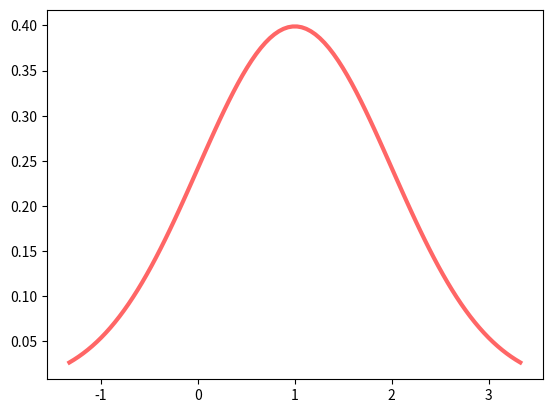
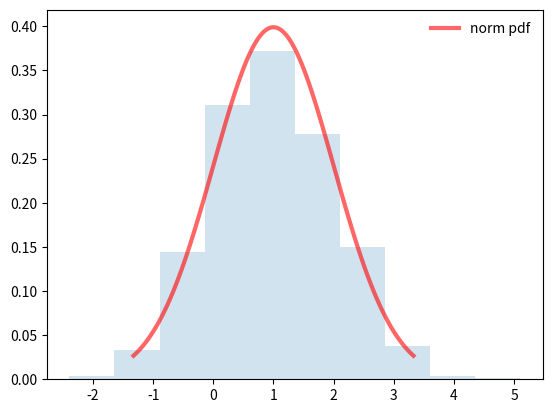
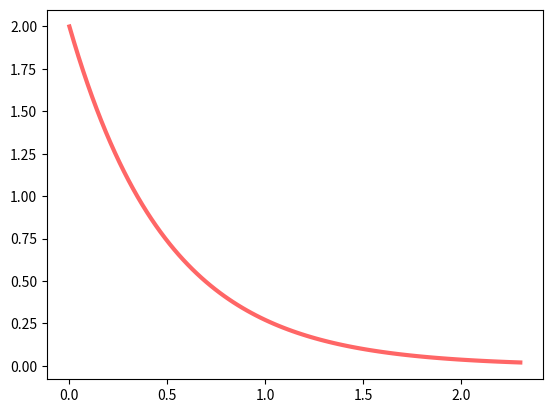
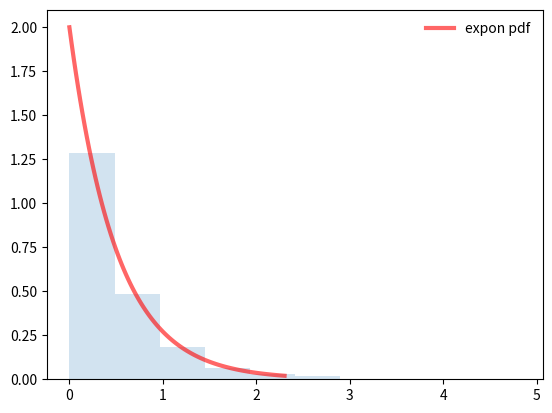
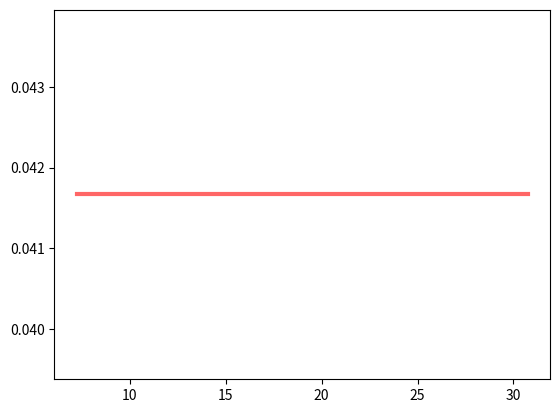
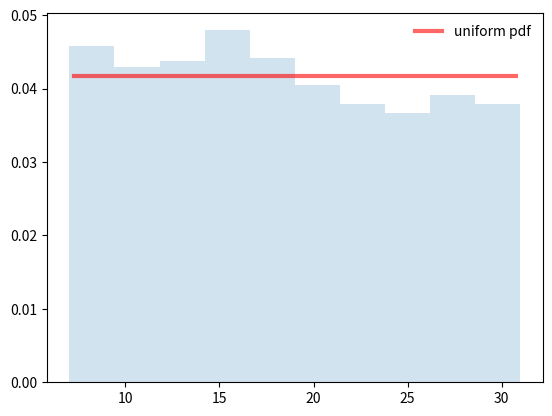
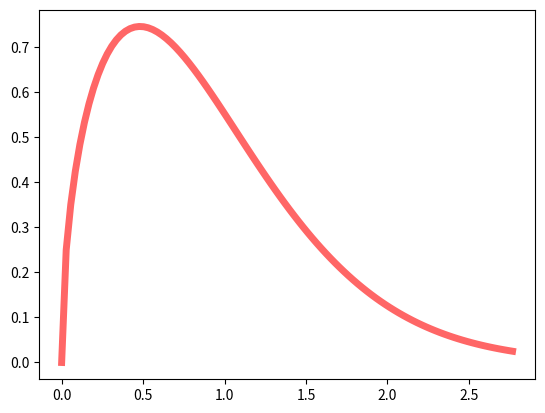
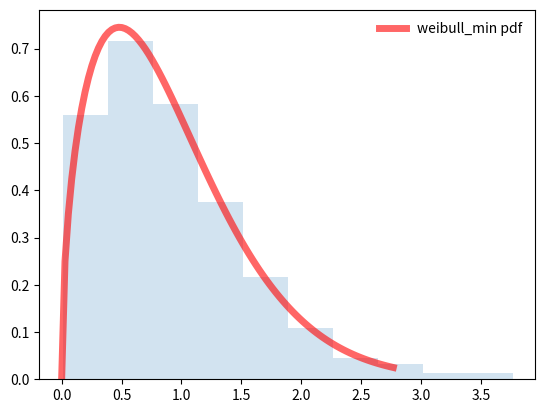
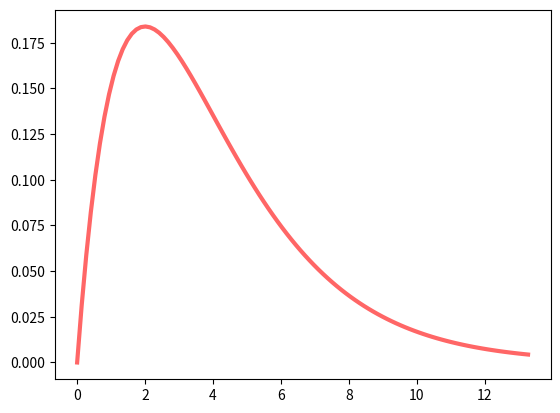
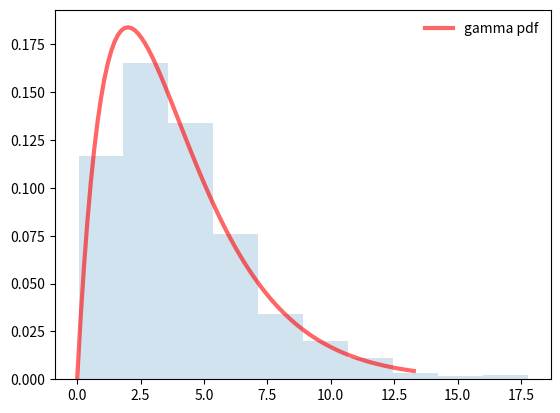
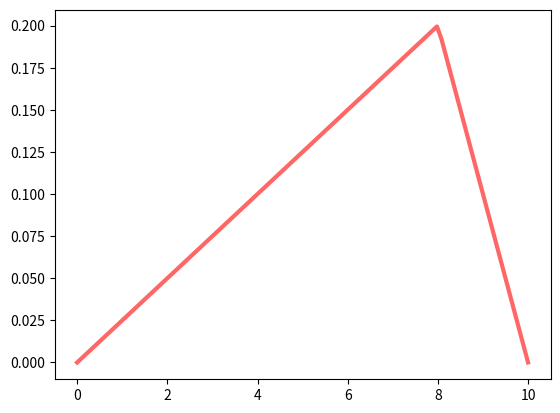
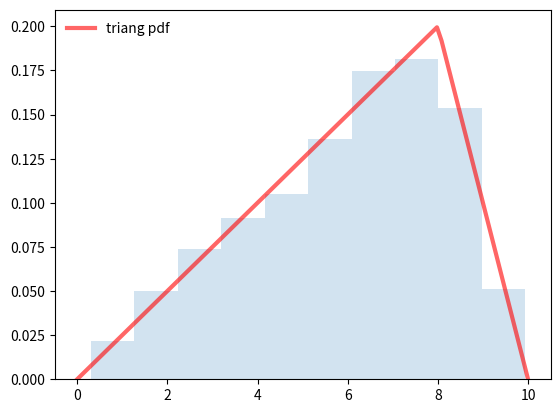
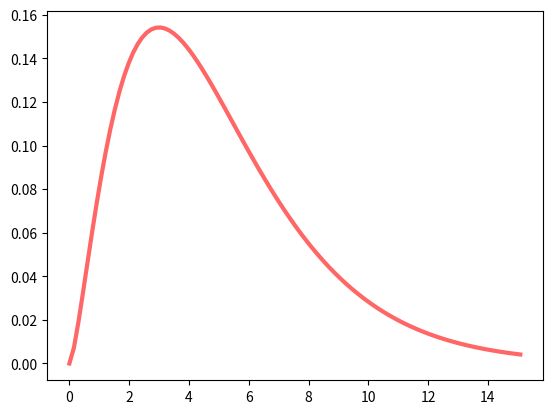
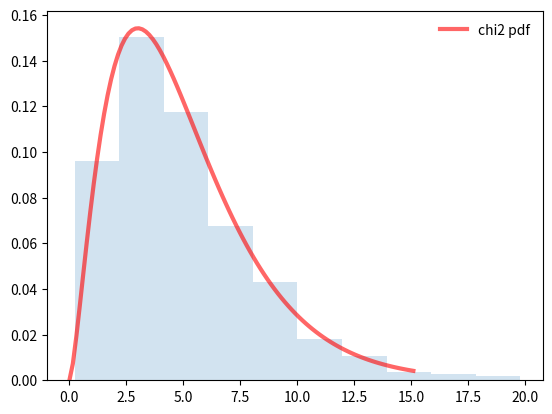
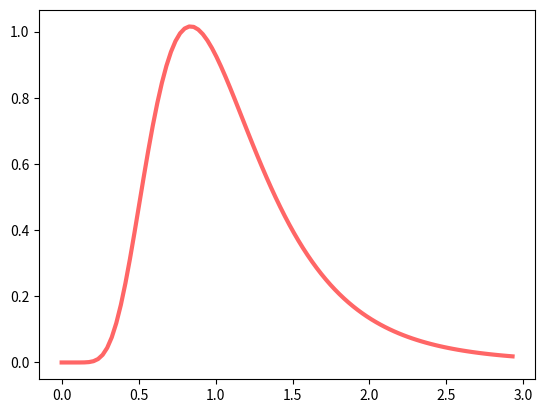
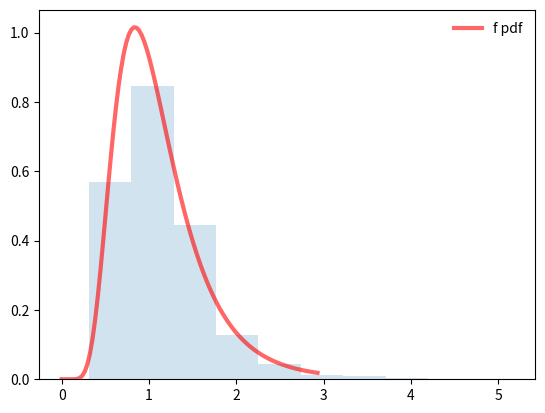

Write the Python code that produced these figures, in order.
"""
Continuous Probability Distributions:
    Normal (Gaussian) Distribution
    Exponential  Distribution
    Continuous Uniform Distribution
    Weibull Distribution
    Gamma Distribution
    Triangular Distribution
    Chi-squared Distribution
    F Distribution
    Student’s t Distribution
"""
import matplotlib.pyplot as plt
import numpy as np
from scipy import stats



# Normal (Gaussian) Distribution
#==============================================================================
if True:
    # https://docs.scipy.org/doc/scipy/reference/generated/scipy.stats.norm.html
    
    # parameters
    mean = 1 # mean (loc in the scipy model)
    sd = 1 # standard deviation (scale in the scipy model)
    
    # Calculate the first four moments: Mean(‘m’), variance(‘v’), skew(‘s’), and/or kurtosis(‘k’): use any combination of 'mvsk' to generate each
    mean, var, skew, kurt = stats.norm.stats(loc=mean, scale=sd, moments='mvsk')
    
    # Probability density function - P(y)
    fig, ax = plt.subplots(1, 1)
    # The range of values that cover from 0.01 and 0.99
    x = np.linspace(stats.norm.ppf(0.01, loc=mean, scale=sd), stats.norm.ppf(0.99, loc=mean, scale=sd), 100) # ppf(0.99, loc=mean, scale=sd) is Percent point function (inverse of cdf — percentiles)
    # plotting the distribution
    ax.plot(x, stats.norm.pdf(x, loc=mean, scale=sd), 'r-', lw=3, alpha=0.6, label='norm pdf') # pdf(x, loc=mean, scale=sd) is Probability density function
    plt.show()
    
    # Cumulative distribution function F(Y<=k)
    F_x = stats.norm.cdf(0, loc=mean, scale=sd) # cdf(x, loc=mean, scale=sd) is Cumulative distribution function
    
    # Generate random numbers
    r = stats.norm.rvs(loc=mean, scale=sd, size=1000)
    
    # pdf on top of histogram
    fig, ax = plt.subplots(1, 1)
    ax.hist(r, density=True, histtype='stepfilled', alpha=0.2)
    ax.plot(x, stats.norm.pdf(x, loc=mean, scale=sd), 'r-', lw=3, alpha=0.6, label='norm pdf')
    ax.legend(loc='best', frameon=False)
    plt.show()




# Exponential  Distribution
#==============================================================================
if True:
    # https://docs.scipy.org/doc/scipy/reference/generated/scipy.stats.expon.html
    
    # parameters
    beta = 1./2 # one over the rate of occurance (mean of the exponentially distributed data) (1/lambda in exponential distribution | scale in scipy model)
    initial = 0 # the initial point of time or interval (usually the distribution starts from 0, since this is a memoryless distribution, this parameters ONLY shift the data and doesn't affect the distribution)
    
    # Calculate the first four moments: Mean(‘m’), variance(‘v’), skew(‘s’), and/or kurtosis(‘k’): use any combination of 'mvsk' to generate each
    mean, var, skew, kurt = stats.expon.stats(loc=initial, scale=beta, moments='mvsk')
    
    # Probability density function - P(y)
    fig, ax = plt.subplots(1, 1)
    # The range of values that cover from 0 and 0.99
    x = np.linspace(stats.expon.ppf(0, loc=initial, scale=beta), stats.expon.ppf(0.99, loc=initial, scale=beta), 100) # ppf(0.99, loc=initial, scale=beta) is Percent point function (inverse of cdf — percentiles)
    # plotting the distribution
    ax.plot(x, stats.expon.pdf(x, loc=initial, scale=beta), 'r-', lw=3, alpha=0.6, label='expon pdf') # pdf(x, loc=initial, scale=beta) is Probability density function
    plt.show()
    
    # Cumulative distribution function F(Y<=k)
    F_x = stats.expon.cdf(3, loc=initial, scale=beta) # cdf(k, loc=initial, scale=beta) is Cumulative distribution function
    
    # Generate random numbers
    r = stats.expon.rvs(loc=initial, scale=beta, size=1000)
    
    # pdf on top of histogram
    fig, ax = plt.subplots(1, 1)
    ax.hist(r, density=True, histtype='stepfilled', alpha=0.2)
    ax.plot(x, stats.expon.pdf(x, loc=initial, scale=beta), 'r-', lw=3, alpha=0.6, label='expon pdf')
    ax.legend(loc='best', frameon=False)
    plt.show()




# Continuous Uniform Distribution
#==============================================================================
if True:
    # https://docs.scipy.org/doc/scipy/reference/generated/scipy.stats.uniform.html
    
    # parameters
    low = 7 # low (loc in scipy model)
    dist = 31-7 # the ditance from the low point (high=low+dist) (scale in scipy model)
    
    # Calculate the first four moments: Mean(‘m’), variance(‘v’), skew(‘s’), and/or kurtosis(‘k’): use any combination of 'mvsk' to generate each
    mean, var, skew, kurt = stats.uniform.stats(loc=low, scale=dist, moments='mvsk')
    
    # Probability density function - P(y)
    fig, ax = plt.subplots(1, 1)
    # The range of values that cover from 0.01 and 0.99
    x = np.linspace(stats.uniform.ppf(0.01, loc=low, scale=dist), stats.uniform.ppf(0.99, loc=low, scale=dist), 100) # ppf(q, loc=low, scale=dist) is Percent point function (inverse of cdf — percentiles)
    # plotting the distribution
    ax.plot(x, stats.uniform.pdf(x, loc=low, scale=dist), 'r-', lw=3, alpha=0.6, label='uniform pdf') # pmf(x, low, high) is Probability mass function
    plt.show()
    
    # Cumulative distribution function F(Y<=k)
    F_x = stats.uniform.cdf(19, loc=low, scale=dist) # cdf(k, loc=low, scale=dist) is Cumulative distribution function
    
    # Generate random numbers
    r = stats.uniform.rvs(loc=low, scale=dist, size=1000)
    
    # pdf on top of histogram
    fig, ax = plt.subplots(1, 1)
    ax.hist(r, density=True, histtype='stepfilled', alpha=0.2)
    ax.plot(x, stats.uniform.pdf(x, loc=low, scale=dist), 'r-', lw=3, alpha=0.6, label='uniform pdf')
    ax.legend(loc='best', frameon=False)
    plt.show()




# Weibull Distribution
#==============================================================================
if True:
    # https://docs.scipy.org/doc/scipy/reference/generated/scipy.stats.weibull_min.html
    
    # parameters
    beta = 1.5 # shape parameter (c in scipy model)
    theta = 1 # scale parameter (scale in scipy model)
    shift = 0 # to shift the distribution (loc in scipy model)
    
    # Calculate the first four moments: Mean(‘m’), variance(‘v’), skew(‘s’), and/or kurtosis(‘k’): use any combination of 'mvsk' to generate each
    mean, var, skew, kurt = stats.weibull_min.stats(beta, loc=shift, scale=theta, moments='mvsk')
    
    # Probability density function - P(y)
    fig, ax = plt.subplots(1, 1)
    # The range of values that cover from 0 and 0.99
    x = np.linspace(stats.weibull_min.ppf(0, beta, loc=shift, scale=theta), stats.weibull_min.ppf(0.99, beta, loc=shift, scale=theta), 100) # ppf(q, beta, loc=shift, scale=theta) is Percent point function (inverse of cdf — percentiles)
    # plotting the distribution
    ax.plot(x, stats.weibull_min.pdf(x, beta, loc=shift, scale=theta), 'r-', lw=5, alpha=0.6, label='weibull_min pdf') # pmf(x, beta, loc=shift, scale=theta) is Probability mass function
    plt.show()
    
    # Cumulative distribution function F(Y<=k)
    F_x = stats.weibull_min.cdf(2, beta, loc=shift, scale=theta) # cdf(k, beta, loc=shift, scale=theta) is Cumulative distribution function
    
    # Generate random numbers
    r = stats.weibull_min.rvs(beta, loc=shift, scale=theta, size=1000)
    
    # pdf on top of histogram
    fig, ax = plt.subplots(1, 1)
    ax.hist(r, density=True, histtype='stepfilled', alpha=0.2)
    ax.plot(x, stats.weibull_min.pdf(x, beta, loc=shift, scale=theta), 'r-', lw=5, alpha=0.6, label='weibull_min pdf')
    ax.legend(loc='best', frameon=False)
    plt.show()




# Gamma Distribution
#==============================================================================
if True:
    # https://docs.scipy.org/doc/scipy/reference/generated/scipy.stats.gamma.html
    """
    
    *****Examples
    We can use to model waiting times. For instance, in life testing, the waiting 
    time until death.
    """
    
    # parameters
    alpha = 2 # shape parameter (a in scipy model)
    beta = 2 # scale parameter (scale in scipy model) if rate is given --> beta=1/rate
    shift = 0 # to shift the distribution (loc in scipy model)
    
    # Calculate the first four moments: Mean(‘m’), variance(‘v’), skew(‘s’), and/or kurtosis(‘k’): use any combination of 'mvsk' to generate each
    mean, var, skew, kurt = stats.gamma.stats(alpha, loc=shift, scale=beta, moments='mvsk')
    
    # Probability density function - P(y)
    fig, ax = plt.subplots(1, 1)
    # The range of values that cover from 0 and 0.99
    x = np.linspace(stats.gamma.ppf(0, alpha, loc=shift, scale=beta), stats.gamma.ppf(0.99, alpha, loc=shift, scale=beta), 100) # ppf(q, alpha, loc=shift, scale=beta) is Percent point function (inverse of cdf — percentiles)
    # plotting the distribution
    ax.plot(x, stats.gamma.pdf(x, alpha, loc=shift, scale=beta), 'r-', lw=3, alpha=0.6, label='gamma pdf') # pmf(x, alpha, loc=shift, scale=beta) is Probability mass function
    plt.show()
    
    # Cumulative distribution function F(Y<=k)
    F_x = stats.gamma.cdf(2, alpha, loc=shift, scale=beta) # cdf(k, alpha, loc=shift, scale=beta) is Cumulative distribution function
    
    # Generate random numbers
    r = stats.gamma.rvs(alpha, loc=shift, scale=beta, size=1000)
    
    # pdf on top of histogram
    fig, ax = plt.subplots(1, 1)
    ax.hist(r, density=True, histtype='stepfilled', alpha=0.2)
    ax.plot(x, stats.gamma.pdf(x, alpha, loc=shift, scale=beta), 'r-', lw=3, alpha=0.6, label='gamma pdf')
    ax.legend(loc='best', frameon=False)
    plt.show()




# Triangular Distribution
#==============================================================================
if True:
    # https://docs.scipy.org/doc/scipy/reference/generated/scipy.stats.triang.html
    
    # parameters
    loc = 0 # the lower bound of the distribution
    c = 0.8 # shape parameter (the ratio of the mode to scale)
    dist = 10 # the distance from the lower bound to the upper bound
    
    # Calculate the first four moments: Mean(‘m’), variance(‘v’), skew(‘s’), and/or kurtosis(‘k’): use any combination of 'mvsk' to generate each
    mean, var, skew, kurt = stats.triang.stats(c, loc=loc, scale=dist, moments='mvsk')
    
    # Probability density function - P(y)
    fig, ax = plt.subplots(1, 1)
    # The range of values that cover from 0 and 1
    x = np.linspace(stats.triang.ppf(0, c, loc=loc, scale=dist), stats.triang.ppf(1, c, loc=loc, scale=dist), 100) # ppf(q, c, loc=loc, scale=dist) is Percent point function (inverse of cdf — percentiles)
    # plotting the distribution
    ax.plot(x, stats.triang.pdf(x, c, loc=loc, scale=dist), 'r-', lw=3, alpha=0.6, label='triang pdf') # pmf(x, c, loc=loc, scale=dist) is Probability mass function
    plt.show()
    
    # Cumulative distribution function F(Y<=k)
    F_x = stats.triang.cdf(2, c, loc=loc, scale=dist) # cdf(k, c, loc=loc, scale=dist) is Cumulative distribution function
    
    # Generate random numbers
    r = stats.triang.rvs(c, loc=loc, scale=dist, size=1000)
    
    # pdf on top of histogram
    fig, ax = plt.subplots(1, 1)
    ax.hist(r, density=True, histtype='stepfilled', alpha=0.2)
    ax.plot(x, stats.triang.pdf(x, c, loc=loc, scale=dist), 'r-', lw=3, alpha=0.6, label='triang pdf')
    ax.legend(loc='best', frameon=False)
    plt.show()




# Chi-squared Distribution
#==============================================================================
if True:
    # https://docs.scipy.org/doc/scipy/reference/generated/scipy.stats.chi2.html
    
    # parameters
    df = 5 # degree of freedom
    shift = 0 # to shift the distribution (loc in scipy model)
    
    # Calculate the first four moments: Mean(‘m’), variance(‘v’), skew(‘s’), and/or kurtosis(‘k’): use any combination of 'mvsk' to generate each
    mean, var, skew, kurt = stats.chi2.stats(df, loc=shift, moments='mvsk')
    
    # Probability density function - P(y)
    fig, ax = plt.subplots(1, 1)
    # The range of values that cover from 0 and 0.99
    x = np.linspace(stats.chi2.ppf(0, df, loc=shift), stats.chi2.ppf(0.99, df, loc=shift), 100) # ppf(q, df, loc=shift) is Percent point function (inverse of cdf — percentiles)
    # plotting the distribution
    ax.plot(x, stats.chi2.pdf(x, df, loc=shift), 'r-', lw=3, alpha=0.6, label='chi2 pdf') # pmf(x, df, loc=shift) is Probability mass function
    plt.show()
    
    # Cumulative distribution function F(Y<=k)
    F_x = stats.chi2.cdf(2, df, loc=shift) # cdf(k, df, loc=shift) is Cumulative distribution function
    
    # Generate random numbers
    r = stats.chi2.rvs(df, loc=shift, size=1000)
    
    # pdf on top of histogram
    fig, ax = plt.subplots(1, 1)
    ax.hist(r, density=True, histtype='stepfilled', alpha=0.2)
    ax.plot(x, stats.chi2.pdf(x, df, loc=shift), 'r-', lw=3, alpha=0.6, label='chi2 pdf')
    ax.legend(loc='best', frameon=False)
    plt.show()




# F Distribution
#==============================================================================
if True:
    # https://docs.scipy.org/doc/scipy/reference/generated/scipy.stats.f.html
    
    # parameters
    df1 = 29 # degree of freedom 1
    df2 = 18 # degree of freedom 2
    shift = 0 # to shift the distribution (loc in scipy model)
    
    # Calculate the first four moments: Mean(‘m’), variance(‘v’), skew(‘s’), and/or kurtosis(‘k’): use any combination of 'mvsk' to generate each
    mean, var, skew, kurt = stats.f.stats(df1, df2, loc=shift, moments='mvsk')
    
    # Probability density function - P(y)
    fig, ax = plt.subplots(1, 1)
    # The range of values that cover from 0 and 0.99
    x = np.linspace(stats.f.ppf(0, df1, df2, loc=shift), stats.f.ppf(0.99, df1, df2, loc=shift), 100) # ppf(q, df1, df2, loc=shift) is Percent point function (inverse of cdf — percentiles)
    # plotting the distribution
    ax.plot(x, stats.f.pdf(x, df1, df2, loc=shift), 'r-', lw=3, alpha=0.6, label='f pdf') # pmf(x, df1, df2, loc=shift) is Probability mass function
    plt.show()
    
    # Cumulative distribution function F(Y<=k)
    F_x = stats.f.cdf(2, df1, df2, loc=shift) # cdf(k, df1, df2, loc=shift) is Cumulative distribution function
    
    # Generate random numbers
    r = stats.f.rvs(df1, df2, loc=shift, size=1000)
    
    # pdf on top of histogram
    fig, ax = plt.subplots(1, 1)
    ax.hist(r, density=True, histtype='stepfilled', alpha=0.2)
    ax.plot(x, stats.f.pdf(x, df1, df2, loc=shift), 'r-', lw=3, alpha=0.6, label='f pdf')
    ax.legend(loc='best', frameon=False)
    plt.show()




# Student’s t Distribution
#==============================================================================
if True:
    # https://docs.scipy.org/doc/scipy/reference/generated/scipy.stats.t.html
    
    # parameters
    df = 71 # degree of freedom
    shift = 0 # to shift the distribution (loc in scipy model)
    
    # Calculate the first four moments: Mean(‘m’), variance(‘v’), skew(‘s’), and/or kurtosis(‘k’): use any combination of 'mvsk' to generate each
    mean, var, skew, kurt = stats.t.stats(df, loc=shift, moments='mvsk')
    
    # Probability density function - P(y)
    fig, ax = plt.subplots(1, 1)
    # The range of values that cover from 0 and 0.99
    x = np.linspace(stats.t.ppf(0.01, df, loc=shift), stats.t.ppf(0.99, df, loc=shift), 100) # ppf(q, df, loc=shift) is Percent point function (inverse of cdf — percentiles)
    # plotting the distribution
    ax.plot(x, stats.t.pdf(x, df, loc=shift), 'r-', lw=3, alpha=0.6, label='t pdf') # pmf(x, df, loc=shift) is Probability mass function
    plt.show()
    
    # Cumulative distribution function F(Y<=k)
    F_x = stats.t.cdf(2, df, loc=shift) # cdf(k, df, loc=shift) is Cumulative distribution function
    
    # Generate random numbers
    r = stats.t.rvs(df, loc=shift, size=1000)
    
    # pdf on top of histogram
    fig, ax = plt.subplots(1, 1)
    ax.hist(r, density=True, histtype='stepfilled', alpha=0.2)
    ax.plot(x, stats.t.pdf(x, df, loc=shift), 'r-', lw=3, alpha=0.6, label='t pdf')
    ax.legend(loc='best', frameon=False)
    plt.show()






























